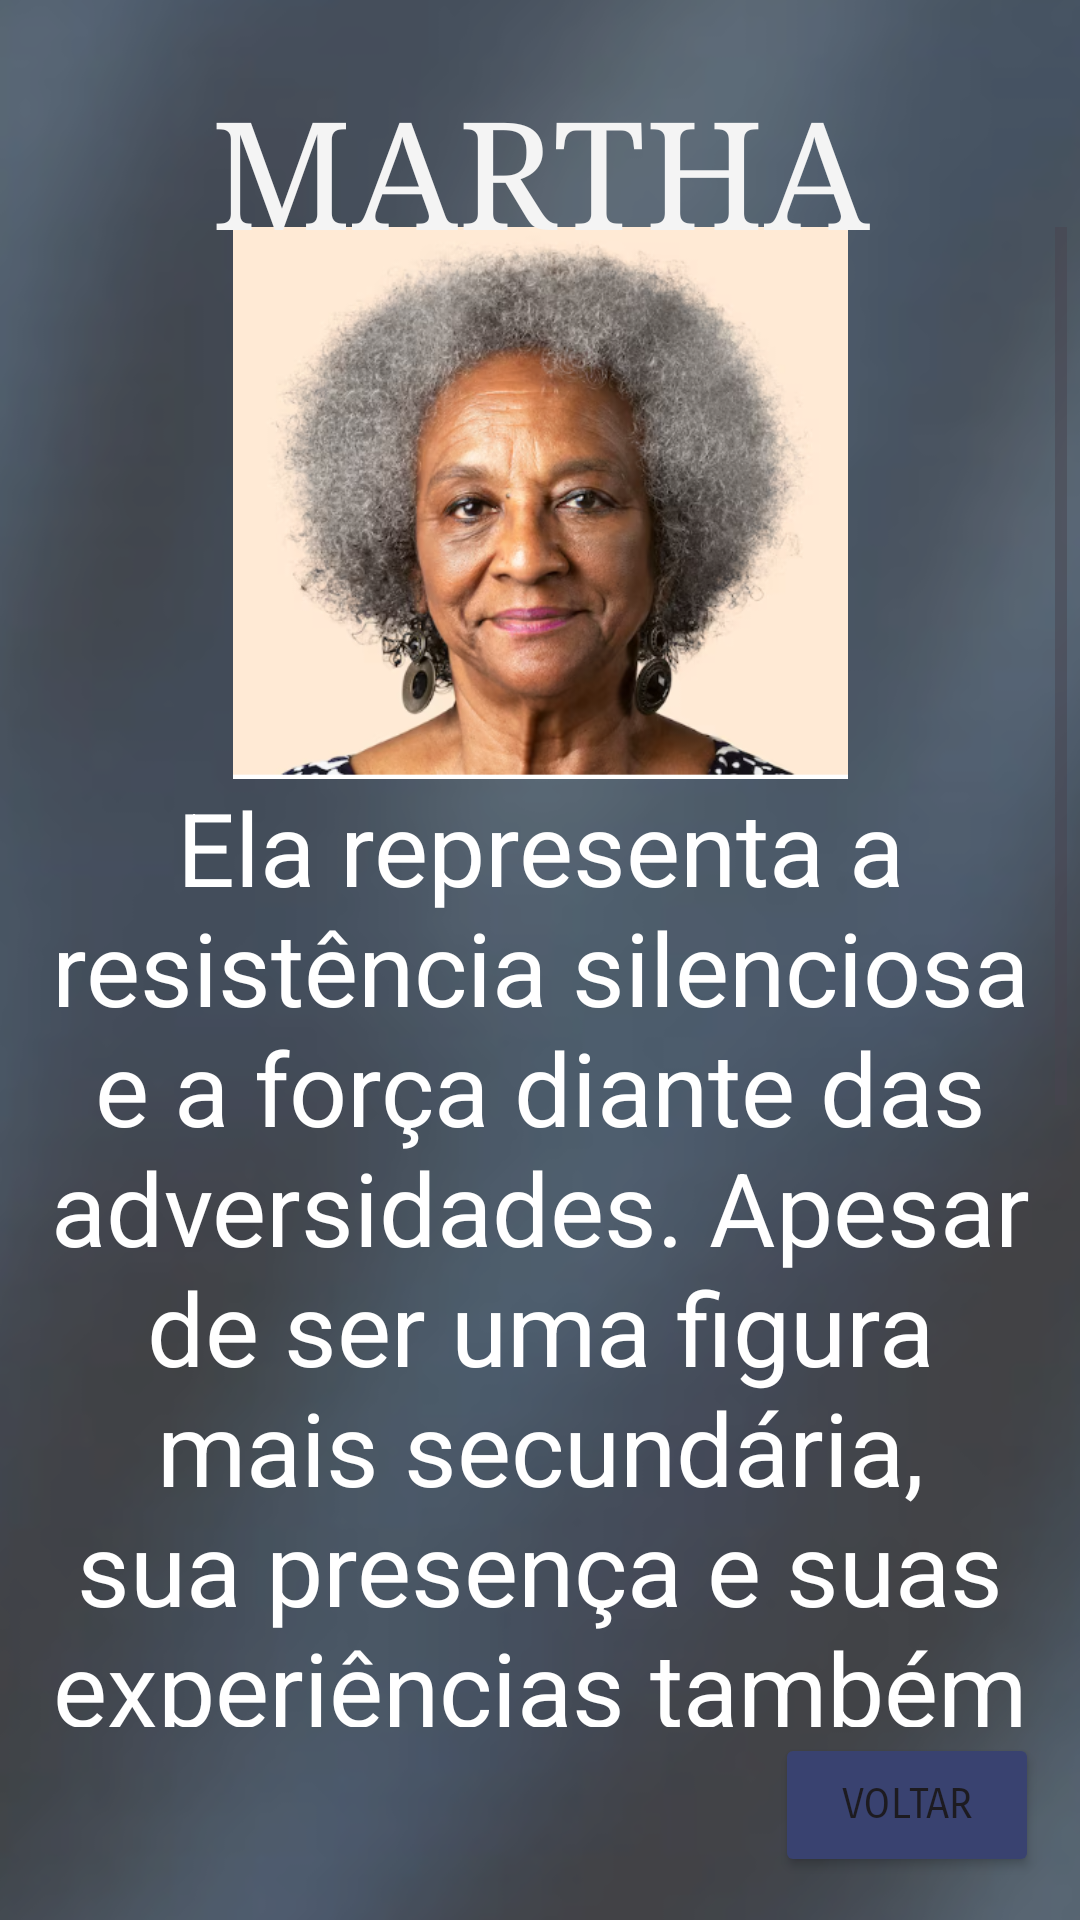

Reconstruct the res/layout file that produces this screen, plus the resources it refers to.
<!-- AndroidManifest.xml: application theme Theme.Avessodapele -->
<!-- res/layout/activity_marta.xml -->
<?xml version="1.0" encoding="utf-8"?>
<androidx.constraintlayout.widget.ConstraintLayout xmlns:android="http://schemas.android.com/apk/res/android"
    xmlns:app="http://schemas.android.com/apk/res-auto"
    xmlns:tools="http://schemas.android.com/tools"
    android:layout_width="match_parent"
    android:layout_height="match_parent"
    tools:context=".Marta">

    <ImageView
        android:id="@+id/imageView9"
        android:layout_width="491dp"
        android:layout_height="822dp"
        app:layout_constraintBottom_toBottomOf="parent"
        app:layout_constraintEnd_toEndOf="parent"
        app:layout_constraintStart_toStartOf="parent"
        app:layout_constraintTop_toTopOf="parent"
        app:layout_constraintVertical_bias="0.505"
        app:srcCompat="@drawable/inserir_um_t_tuloo_avesso" />

    <ImageView
        android:id="@+id/imageView18"
        android:layout_width="491dp"
        android:layout_height="822dp"
        app:layout_constraintBottom_toBottomOf="parent"
        app:layout_constraintEnd_toEndOf="parent"
        app:layout_constraintStart_toStartOf="parent"
        app:layout_constraintTop_toTopOf="parent"
        app:layout_constraintVertical_bias="0.505"
        app:srcCompat="@drawable/inserir_um_t_tuloo_avesso__7_" />

    <ScrollView
        android:id="@+id/scrollView2"
        android:layout_width="351dp"
        android:layout_height="500dp"
        app:layout_constraintBottom_toBottomOf="parent"
        app:layout_constraintEnd_toEndOf="parent"
        app:layout_constraintHorizontal_bias="0.516"
        app:layout_constraintStart_toStartOf="parent"
        app:layout_constraintTop_toTopOf="parent"
        app:layout_constraintVertical_bias="0.541">

        <LinearLayout
            android:layout_width="match_parent"
            android:layout_height="wrap_content"
            android:orientation="vertical">

            <ImageView
                android:id="@+id/imageView12"
                android:layout_width="wrap_content"
                android:layout_height="184dp"
                app:srcCompat="@drawable/marta" />

            <TextView
                android:id="@+id/textView7"
                android:layout_width="match_parent"
                android:layout_height="458dp"
                android:text="Ela representa a resistência silenciosa e a força diante das adversidades. Apesar de ser uma figura mais secundária, sua presença e suas experiências também ajudam a moldar as percepções de Pedro sobre o mundo."
                android:textAlignment="center"
                android:textColor="#FFFFFF"
                android:textSize="34sp" />

            <ImageView
                android:id="@+id/imageView21"
                android:layout_width="match_parent"
                android:layout_height="212dp"
                app:srcCompat="@drawable/ranchinho" />
        </LinearLayout>
    </ScrollView>

    <Button
        android:id="@+id/btnVoltarh2"
        android:layout_width="wrap_content"
        android:layout_height="wrap_content"
        android:backgroundTint="#394270"
        android:fontFamily="sans-serif-smallcaps"
        android:text="Voltar"
        app:layout_constraintBottom_toBottomOf="parent"
        app:layout_constraintEnd_toEndOf="parent"
        app:layout_constraintHorizontal_bias="0.95"
        app:layout_constraintStart_toStartOf="parent"
        app:layout_constraintTop_toTopOf="parent"
        app:layout_constraintVertical_bias="0.976" />

    <TextView
        android:id="@+id/textView10"
        android:layout_width="353dp"
        android:layout_height="65dp"
        android:layout_marginTop="24dp"
        android:fontFamily="serif"
        android:text="MARTHA"
        android:textAlignment="center"
        android:textColor="#F4F4F4"
        android:textSize="50sp"
        app:layout_constraintBottom_toBottomOf="@+id/imageView2"
        app:layout_constraintEnd_toEndOf="parent"
        app:layout_constraintStart_toStartOf="parent"
        app:layout_constraintTop_toTopOf="parent"
        app:layout_constraintVertical_bias="0.084" />

</androidx.constraintlayout.widget.ConstraintLayout>
<!-- resources referenced by this layout -->
<resources>
  <!-- drawable inserir_um_t_tuloo_avesso: png bitmap (drawable, 313267 bytes) -->
  <!-- drawable inserir_um_t_tuloo_avesso__7_: png bitmap (drawable, 350472 bytes) -->
  <!-- drawable marta: png bitmap (drawable, 322710 bytes) -->
  <style name="Theme.Avessodapele" parent="Base.Theme.Avessodapele" />
  <style name="Base.Theme.Avessodapele" parent="Theme.Material3.DayNight.NoActionBar">
          
          
      </style>
</resources>
